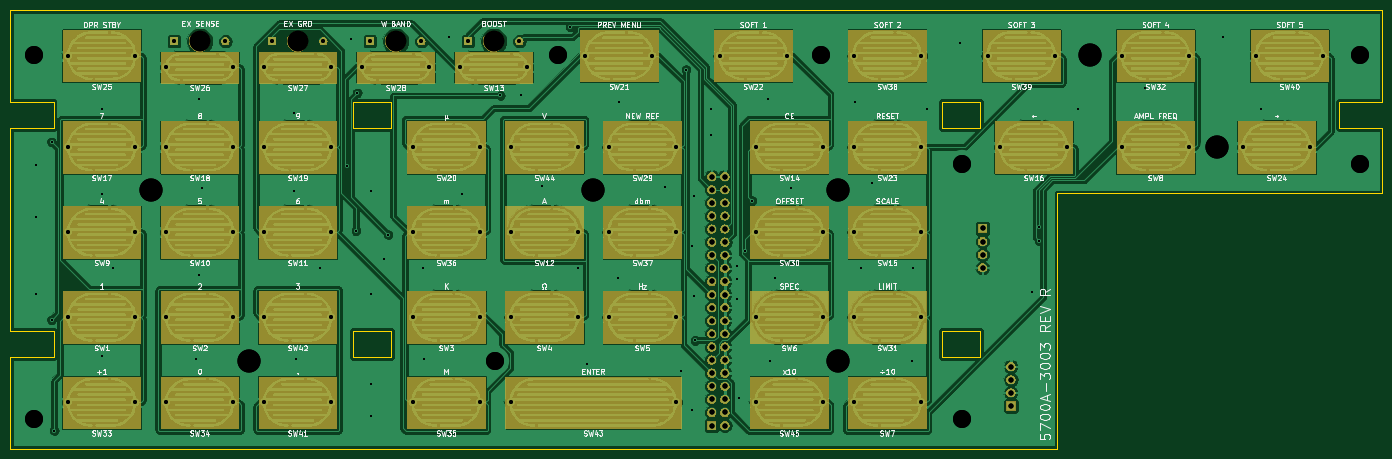
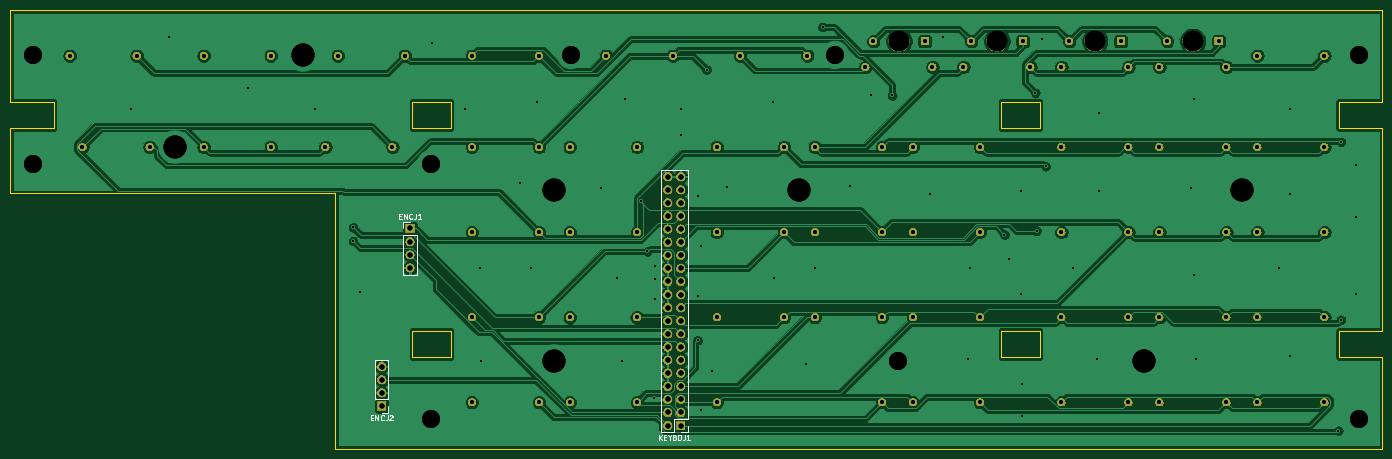
Circuit board: 10 layer files. Board 266.0 x 85.0 mm.
- bottom_copper: 3003-B_Cu.gbr (223384 bytes)
- bottom_mask: 3003-B_Mask.gbr (124506 bytes)
- bottom_silk: 3003-B_SilkS.gbr (5135 bytes)
- outline: 3003-Edge_Cuts.gbr (2017 bytes)
- top_copper: 3003-F_Cu.gbr (1288825 bytes)
- top_mask: 3003-F_Mask.gbr (1176445 bytes)
- top_silk: 3003-F_SilkS.gbr (92039 bytes)
- drill: 3003-NPTH.drl (345 bytes)
- drill: 3003-PTH.drl (3883 bytes)
- drill: 3003.drl (3922 bytes)

=== bottom_copper: 3003-B_Cu.gbr (223384 bytes, source omitted) ===
=== bottom_mask: 3003-B_Mask.gbr (124506 bytes, source omitted) ===
=== bottom_silk: 3003-B_SilkS.gbr ===
G04 #@! TF.GenerationSoftware,KiCad,Pcbnew,(5.1.5)-3*
G04 #@! TF.CreationDate,2020-01-30T23:29:56+01:00*
G04 #@! TF.ProjectId,3003,33303033-2e6b-4696-9361-645f70636258,rev?*
G04 #@! TF.SameCoordinates,Original*
G04 #@! TF.FileFunction,Legend,Bot*
G04 #@! TF.FilePolarity,Positive*
%FSLAX46Y46*%
G04 Gerber Fmt 4.6, Leading zero omitted, Abs format (unit mm)*
G04 Created by KiCad (PCBNEW (5.1.5)-3) date 2020-01-30 23:29:56*
%MOMM*%
%LPD*%
G04 APERTURE LIST*
%ADD10C,0.120000*%
%ADD11C,0.150000*%
G04 APERTURE END LIST*
D10*
X189830000Y-40970000D02*
X188500000Y-40970000D01*
X189830000Y-42300000D02*
X189830000Y-40970000D01*
X189830000Y-43570000D02*
X187170000Y-43570000D01*
X187170000Y-43570000D02*
X187170000Y-51250000D01*
X189830000Y-43570000D02*
X189830000Y-51250000D01*
X189830000Y-51250000D02*
X187170000Y-51250000D01*
X192670000Y-78030000D02*
X194000000Y-78030000D01*
X192670000Y-76700000D02*
X192670000Y-78030000D01*
X192670000Y-75430000D02*
X195330000Y-75430000D01*
X195330000Y-75430000D02*
X195330000Y-67750000D01*
X192670000Y-75430000D02*
X192670000Y-67750000D01*
X192670000Y-67750000D02*
X195330000Y-67750000D01*
X134670000Y-81830000D02*
X136000000Y-81830000D01*
X134670000Y-80500000D02*
X134670000Y-81830000D01*
X137270000Y-81830000D02*
X139870000Y-81830000D01*
X137270000Y-79230000D02*
X137270000Y-81830000D01*
X134670000Y-79230000D02*
X137270000Y-79230000D01*
X139870000Y-81830000D02*
X139870000Y-30910000D01*
X134670000Y-79230000D02*
X134670000Y-30910000D01*
X134670000Y-30910000D02*
X139870000Y-30910000D01*
D11*
X190595238Y-39898571D02*
X190261904Y-39898571D01*
X190119047Y-40422380D02*
X190595238Y-40422380D01*
X190595238Y-39422380D01*
X190119047Y-39422380D01*
X189690476Y-40422380D02*
X189690476Y-39422380D01*
X189119047Y-40422380D01*
X189119047Y-39422380D01*
X188071428Y-40327142D02*
X188119047Y-40374761D01*
X188261904Y-40422380D01*
X188357142Y-40422380D01*
X188500000Y-40374761D01*
X188595238Y-40279523D01*
X188642857Y-40184285D01*
X188690476Y-39993809D01*
X188690476Y-39850952D01*
X188642857Y-39660476D01*
X188595238Y-39565238D01*
X188500000Y-39470000D01*
X188357142Y-39422380D01*
X188261904Y-39422380D01*
X188119047Y-39470000D01*
X188071428Y-39517619D01*
X187357142Y-39422380D02*
X187357142Y-40136666D01*
X187404761Y-40279523D01*
X187500000Y-40374761D01*
X187642857Y-40422380D01*
X187738095Y-40422380D01*
X186357142Y-40422380D02*
X186928571Y-40422380D01*
X186642857Y-40422380D02*
X186642857Y-39422380D01*
X186738095Y-39565238D01*
X186833333Y-39660476D01*
X186928571Y-39708095D01*
X196095238Y-78958571D02*
X195761904Y-78958571D01*
X195619047Y-79482380D02*
X196095238Y-79482380D01*
X196095238Y-78482380D01*
X195619047Y-78482380D01*
X195190476Y-79482380D02*
X195190476Y-78482380D01*
X194619047Y-79482380D01*
X194619047Y-78482380D01*
X193571428Y-79387142D02*
X193619047Y-79434761D01*
X193761904Y-79482380D01*
X193857142Y-79482380D01*
X194000000Y-79434761D01*
X194095238Y-79339523D01*
X194142857Y-79244285D01*
X194190476Y-79053809D01*
X194190476Y-78910952D01*
X194142857Y-78720476D01*
X194095238Y-78625238D01*
X194000000Y-78530000D01*
X193857142Y-78482380D01*
X193761904Y-78482380D01*
X193619047Y-78530000D01*
X193571428Y-78577619D01*
X192857142Y-78482380D02*
X192857142Y-79196666D01*
X192904761Y-79339523D01*
X193000000Y-79434761D01*
X193142857Y-79482380D01*
X193238095Y-79482380D01*
X192428571Y-78577619D02*
X192380952Y-78530000D01*
X192285714Y-78482380D01*
X192047619Y-78482380D01*
X191952380Y-78530000D01*
X191904761Y-78577619D01*
X191857142Y-78672857D01*
X191857142Y-78768095D01*
X191904761Y-78910952D01*
X192476190Y-79482380D01*
X191857142Y-79482380D01*
X140270000Y-83282380D02*
X140270000Y-82282380D01*
X139698571Y-83282380D02*
X140127142Y-82710952D01*
X139698571Y-82282380D02*
X140270000Y-82853809D01*
X139270000Y-82758571D02*
X138936666Y-82758571D01*
X138793809Y-83282380D02*
X139270000Y-83282380D01*
X139270000Y-82282380D01*
X138793809Y-82282380D01*
X138174761Y-82806190D02*
X138174761Y-83282380D01*
X138508095Y-82282380D02*
X138174761Y-82806190D01*
X137841428Y-82282380D01*
X137174761Y-82758571D02*
X137031904Y-82806190D01*
X136984285Y-82853809D01*
X136936666Y-82949047D01*
X136936666Y-83091904D01*
X136984285Y-83187142D01*
X137031904Y-83234761D01*
X137127142Y-83282380D01*
X137508095Y-83282380D01*
X137508095Y-82282380D01*
X137174761Y-82282380D01*
X137079523Y-82330000D01*
X137031904Y-82377619D01*
X136984285Y-82472857D01*
X136984285Y-82568095D01*
X137031904Y-82663333D01*
X137079523Y-82710952D01*
X137174761Y-82758571D01*
X137508095Y-82758571D01*
X136508095Y-83282380D02*
X136508095Y-82282380D01*
X136270000Y-82282380D01*
X136127142Y-82330000D01*
X136031904Y-82425238D01*
X135984285Y-82520476D01*
X135936666Y-82710952D01*
X135936666Y-82853809D01*
X135984285Y-83044285D01*
X136031904Y-83139523D01*
X136127142Y-83234761D01*
X136270000Y-83282380D01*
X136508095Y-83282380D01*
X135222380Y-82282380D02*
X135222380Y-82996666D01*
X135270000Y-83139523D01*
X135365238Y-83234761D01*
X135508095Y-83282380D01*
X135603333Y-83282380D01*
X134222380Y-83282380D02*
X134793809Y-83282380D01*
X134508095Y-83282380D02*
X134508095Y-82282380D01*
X134603333Y-82425238D01*
X134698571Y-82520476D01*
X134793809Y-82568095D01*
M02*

=== outline: 3003-Edge_Cuts.gbr ===
G04 #@! TF.GenerationSoftware,KiCad,Pcbnew,(5.1.5)-3*
G04 #@! TF.CreationDate,2020-01-30T23:29:56+01:00*
G04 #@! TF.ProjectId,3003,33303033-2e6b-4696-9361-645f70636258,rev?*
G04 #@! TF.SameCoordinates,Original*
G04 #@! TF.FileFunction,Profile,NP*
%FSLAX46Y46*%
G04 Gerber Fmt 4.6, Leading zero omitted, Abs format (unit mm)*
G04 Created by KiCad (PCBNEW (5.1.5)-3) date 2020-01-30 23:29:56*
%MOMM*%
%LPD*%
G04 APERTURE LIST*
%ADD10C,0.100000*%
G04 APERTURE END LIST*
D10*
X188100000Y-62100000D02*
X188100000Y-67300000D01*
X180600000Y-62100000D02*
X188100000Y-62100000D01*
X180600000Y-67300000D02*
X188100000Y-67300000D01*
X180600000Y-67300000D02*
X180600000Y-62100000D01*
X188100000Y-17700000D02*
X188100000Y-22900000D01*
X180600000Y-17700000D02*
X188100000Y-17700000D01*
X180600000Y-22900000D02*
X188100000Y-22900000D01*
X180600000Y-22900000D02*
X180600000Y-17700000D01*
X73900000Y-62100000D02*
X73900000Y-67300000D01*
X66400000Y-62100000D02*
X73900000Y-62100000D01*
X66400000Y-67300000D02*
X73900000Y-67300000D01*
X66400000Y-67300000D02*
X66400000Y-62100000D01*
X73900000Y-17700000D02*
X73900000Y-22900000D01*
X66400000Y-17700000D02*
X73900000Y-17700000D01*
X66400000Y-22900000D02*
X66400000Y-17700000D01*
X66400000Y-22900000D02*
X73900000Y-22900000D01*
X266000000Y0D02*
X266000000Y-17700000D01*
X0Y0D02*
X266000000Y0D01*
X0Y0D02*
X0Y-17700000D01*
X0Y-17700000D02*
X8400000Y-17700000D01*
X8400000Y-17700000D02*
X8400000Y-22900000D01*
X0Y-22900000D02*
X8400000Y-22900000D01*
X0Y-22900000D02*
X0Y-62100000D01*
X0Y-62100000D02*
X8400000Y-62100000D01*
X8400000Y-62100000D02*
X8400000Y-67300000D01*
X0Y-67300000D02*
X8400000Y-67300000D01*
X0Y-67300000D02*
X0Y-85000000D01*
X0Y-85000000D02*
X203000000Y-85000000D01*
X203000000Y-35500000D02*
X203000000Y-85000000D01*
X266000000Y-35500000D02*
X203000000Y-35500000D01*
X266000000Y-22900000D02*
X266000000Y-35500000D01*
X257600000Y-22900000D02*
X266000000Y-22900000D01*
X257600000Y-17700000D02*
X257600000Y-22900000D01*
X266000000Y-17700000D02*
X257600000Y-17700000D01*
M02*

=== top_copper: 3003-F_Cu.gbr (1288825 bytes, source omitted) ===
=== top_mask: 3003-F_Mask.gbr (1176445 bytes, source omitted) ===
=== top_silk: 3003-F_SilkS.gbr (92039 bytes, source omitted) ===
=== drill: 3003-NPTH.drl ===
M48
; DRILL file {KiCad (5.1.5)-3} date 01/30/20 23:36:32
; FORMAT={-:-/ absolute / inch / decimal}
; #@! TF.CreationDate,2020-01-30T23:36:32+01:00
; #@! TF.GenerationSoftware,Kicad,Pcbnew,(5.1.5)-3
; #@! TF.FileFunction,NonPlated,1,2,NPTH
FMAT,2
INCH
T1C0.1575
%
G90
G05
T1
X3.689Y-0.2362
X2.9409Y-0.2362
X2.1929Y-0.2362
X1.4449Y-0.2362
T0
M30

=== drill: 3003-PTH.drl ===
M48
; DRILL file {KiCad (5.1.5)-3} date 01/30/20 23:36:32
; FORMAT={-:-/ absolute / inch / decimal}
; #@! TF.CreationDate,2020-01-30T23:36:32+01:00
; #@! TF.GenerationSoftware,Kicad,Pcbnew,(5.1.5)-3
; #@! TF.FileFunction,Plated,1,2,PTH
FMAT,2
INCH
T1C0.0157
T2C0.0300
T3C0.0394
T4C0.1378
T5C0.1772
%
G90
G05
T1
X0.1969Y-1.1811
X0.1969Y-1.5748
X0.1969Y-2.1654
X0.315Y-1.0039
X0.315Y-2.3622
X0.3346Y-3.2087
X0.7Y-0.75
X0.7Y-1.4
X0.7Y-2.64
X0.7874Y-1.9685
X1.42Y-2.66
X1.44Y-0.68
X1.44Y-2.02
X1.46Y-1.36
X2.1654Y-0.7874
X2.1654Y-1.378
X2.18Y-2.66
X2.3622Y-1.9685
X2.5689Y-1.1909
X2.6Y-0.22
X2.6378Y-1.6831
X2.6476Y-0.6299
X2.75Y-2.85
X2.75Y-3.1
X2.7559Y-1.378
X2.7559Y-2.1654
X2.85Y-1.9
X2.8839Y-1.7126
X3.1496Y-1.9685
X3.16Y-2.66
X3.35Y-0.2
X3.45Y-1.4
X3.7402Y-0.6496
X3.9Y-0.65
X4.06Y-1.34
X4.2717Y-0.128
X4.3307Y-1.9685
X4.4Y-2.7
X4.64Y-2.04
X4.65Y-0.7
X5.0Y-1.35
X5.1181Y-2.7559
X5.1575Y-0.4528
X5.2Y-1.8
X5.2Y-3.05
X5.22Y-1.42
X5.22Y-2.18
X5.2264Y-2.5197
X5.35Y-0.75
X5.35Y-0.95
X5.55Y-1.95
X5.55Y-2.05
X5.55Y-2.2
X5.56Y-2.96
X5.6102Y-1.8406
X5.6604Y-1.4523
X5.78Y-0.68
X5.8Y-2.68
X5.84Y-2.04
X5.96Y-1.36
X6.45Y-0.7
X6.4961Y-1.9685
X6.58Y-1.32
X6.88Y-2.68
X6.8898Y-1.9685
X7.0Y-0.75
X7.25Y-0.25
X7.8Y-2.15
X7.8553Y-1.6572
X7.8553Y-1.7618
X8.15Y-0.75
X8.6614Y-0.5906
X9.26Y-0.2
X9.55Y-0.75
T2
X5.689Y-2.3425
X6.2008Y-2.3425
X0.4409Y-1.0433
X0.9528Y-1.0433
X4.3898Y-0.3465
X4.9016Y-0.3465
X6.437Y-1.0433
X6.9488Y-1.0433
X4.5669Y-1.0433
X5.0787Y-1.0433
X3.4331Y-0.4331
X3.9449Y-0.4331
X3.0709Y-1.6929
X3.5827Y-1.6929
X3.4921Y-0.2362
X3.8858Y-0.2362
X2.7441Y-0.2362
X3.1378Y-0.2362
X3.0709Y-2.9921
X3.5827Y-2.9921
X0.4409Y-2.9921
X0.9528Y-2.9921
X7.5551Y-1.0433
X8.0669Y-1.0433
X1.937Y-1.0433
X2.4488Y-1.0433
X1.189Y-1.0433
X1.7008Y-1.0433
X1.9961Y-0.2362
X2.3898Y-0.2362
X6.437Y-1.6929
X6.9488Y-1.6929
X4.5669Y-2.3425
X5.0787Y-2.3425
X9.5079Y-0.3465
X10.0197Y-0.3465
X5.689Y-2.9921
X6.2008Y-2.9921
X0.4409Y-1.6929
X0.9528Y-1.6929
X3.0709Y-1.0433
X3.5827Y-1.0433
X1.937Y-1.6929
X2.4488Y-1.6929
X1.189Y-0.4331
X1.7008Y-0.4331
X3.8189Y-1.6929
X4.3307Y-1.6929
X1.248Y-0.2362
X1.6417Y-0.2362
X2.685Y-0.4331
X3.1969Y-0.4331
X4.5669Y-1.6929
X5.0787Y-1.6929
X3.0709Y-2.3425
X3.5827Y-2.3425
X8.4843Y-1.0433
X8.9961Y-1.0433
X6.437Y-0.3465
X6.9488Y-0.3465
X1.937Y-0.4331
X2.4488Y-0.4331
X9.4094Y-1.0433
X9.9213Y-1.0433
X1.937Y-2.3425
X2.4488Y-2.3425
X5.689Y-1.6929
X6.2008Y-1.6929
X3.8189Y-2.3425
X4.3307Y-2.3425
X3.8189Y-2.9921
X5.0787Y-2.9921
X6.437Y-2.3425
X6.9488Y-2.3425
X1.937Y-2.9921
X2.4488Y-2.9921
X1.189Y-2.9921
X1.7008Y-2.9921
X5.4134Y-0.3465
X5.9252Y-0.3465
X6.437Y-2.9921
X6.9488Y-2.9921
X7.4606Y-0.3465
X7.9724Y-0.3465
X0.4409Y-0.3465
X0.9528Y-0.3465
X1.189Y-2.3425
X1.7008Y-2.3425
X3.8189Y-1.0433
X4.3307Y-1.0433
X1.189Y-1.6929
X1.7008Y-1.6929
X0.4409Y-2.3425
X0.9528Y-2.3425
X5.689Y-1.0433
X6.2008Y-1.0433
X8.4843Y-0.3465
X8.9961Y-0.3465
T3
X5.3543Y-1.2693
X5.3543Y-1.3693
X5.3543Y-1.4693
X5.3543Y-1.5693
X5.3543Y-1.6693
X5.3543Y-1.7693
X5.3543Y-1.8693
X5.3543Y-1.9693
X5.3543Y-2.0693
X5.3543Y-2.1693
X5.3543Y-2.2693
X5.3543Y-2.3693
X5.3543Y-2.4693
X5.3543Y-2.5693
X5.3543Y-2.6693
X5.3543Y-2.7693
X5.3543Y-2.8693
X5.3543Y-2.9693
X5.3543Y-3.0693
X5.3543Y-3.1693
X5.4543Y-1.2693
X5.4543Y-1.3693
X5.4543Y-1.4693
X5.4543Y-1.5693
X5.4543Y-1.6693
X5.4543Y-1.7693
X5.4543Y-1.8693
X5.4543Y-1.9693
X5.4543Y-2.0693
X5.4543Y-2.1693
X5.4543Y-2.2693
X5.4543Y-2.3693
X5.4543Y-2.4693
X5.4543Y-2.5693
X5.4543Y-2.6693
X5.4543Y-2.7693
X5.4543Y-2.8693
X5.4543Y-2.9693
X5.4543Y-3.0693
X5.4543Y-3.1693
X7.4213Y-1.6654
X7.4213Y-1.7654
X7.4213Y-1.8654
X7.4213Y-1.9654
X7.6378Y-2.7197
X7.6378Y-2.8197
X7.6378Y-2.9197
X7.6378Y-3.0197
T4
X0.1772Y-0.3386
X0.1772Y-3.1181
X3.6969Y-2.6732
X4.1772Y-0.3386
X6.189Y-0.3386
X7.2638Y-1.1732
X7.2638Y-3.1181
X10.2992Y-0.3386
X10.2992Y-1.1732
T5
X1.0709Y-1.3701
X1.8189Y-2.6732
X4.4488Y-1.3701
X6.3189Y-1.3701
X6.3189Y-2.6732
X8.2402Y-0.3386
X9.2126Y-1.0433
T0
M30

=== drill: 3003.drl ===
M48
; DRILL file {KiCad (5.1.6)-1} date 09/21/20 19:07:06
; FORMAT={-:-/ absolute / inch / decimal}
; #@! TF.CreationDate,2020-09-21T19:07:06+02:00
; #@! TF.GenerationSoftware,Kicad,Pcbnew,(5.1.6)-1
FMAT,2
INCH
T1C0.0157
T2C0.0300
T3C0.0394
T4C0.1378
T5C0.1772
T6C0.1575
%
G90
G05
T1
X0.1969Y-1.1811
X0.1969Y-1.5748
X0.1969Y-2.1654
X0.315Y-1.0039
X0.315Y-2.3622
X0.3346Y-3.2087
X0.7Y-0.75
X0.7Y-1.4
X0.7Y-2.64
X0.7874Y-1.9685
X1.42Y-2.66
X1.44Y-0.68
X1.44Y-2.02
X1.46Y-1.36
X2.1654Y-0.7874
X2.1654Y-1.378
X2.18Y-2.66
X2.3622Y-1.9685
X2.5689Y-1.1909
X2.6Y-0.22
X2.6378Y-1.6831
X2.6476Y-0.6299
X2.75Y-2.85
X2.75Y-3.1
X2.7559Y-1.378
X2.7559Y-2.1654
X2.85Y-1.9
X2.8839Y-1.7126
X3.1496Y-1.9685
X3.16Y-2.66
X3.35Y-0.2
X3.45Y-1.4
X3.7402Y-0.6496
X3.9Y-0.65
X4.06Y-1.34
X4.2717Y-0.128
X4.3307Y-1.9685
X4.4Y-2.7
X4.64Y-2.04
X4.65Y-0.7
X5.0Y-1.35
X5.1181Y-2.7559
X5.1575Y-0.4528
X5.2Y-1.8
X5.2Y-3.05
X5.22Y-1.42
X5.22Y-2.18
X5.2264Y-2.5197
X5.35Y-0.75
X5.35Y-0.95
X5.55Y-1.95
X5.55Y-2.05
X5.55Y-2.2
X5.56Y-2.96
X5.6102Y-1.8406
X5.6604Y-1.4523
X5.78Y-0.68
X5.8Y-2.68
X5.84Y-2.04
X5.96Y-1.36
X6.45Y-0.7
X6.4961Y-1.9685
X6.58Y-1.32
X6.88Y-2.68
X6.8898Y-1.9685
X7.0Y-0.75
X7.25Y-0.25
X7.8Y-2.15
X7.8553Y-1.6572
X7.8553Y-1.7618
X8.15Y-0.75
X8.6614Y-0.5906
X9.26Y-0.2
X9.55Y-0.75
T2
X1.937Y-1.6929
X2.4488Y-1.6929
X6.437Y-1.6929
X6.9488Y-1.6929
X5.689Y-1.0433
X6.2008Y-1.0433
X0.4409Y-1.6929
X0.9528Y-1.6929
X1.9961Y-0.2362
X2.3898Y-0.2362
X3.0709Y-1.6929
X3.5827Y-1.6929
X0.4409Y-2.3425
X0.9528Y-2.3425
X1.189Y-2.3425
X1.7008Y-2.3425
X3.8189Y-2.9921
X5.0787Y-2.9921
X1.189Y-2.9921
X1.7008Y-2.9921
X1.189Y-1.6929
X1.7008Y-1.6929
X3.4331Y-0.4331
X3.9449Y-0.4331
X1.248Y-0.2362
X1.6417Y-0.2362
X3.4921Y-0.2362
X3.8858Y-0.2362
X0.4409Y-2.9921
X0.9528Y-2.9921
X1.937Y-2.3425
X2.4488Y-2.3425
X1.937Y-2.9921
X2.4488Y-2.9921
X2.685Y-0.4331
X3.1969Y-0.4331
X3.0709Y-1.0433
X3.5827Y-1.0433
X0.4409Y-1.0433
X0.9528Y-1.0433
X3.8189Y-2.3425
X4.3307Y-2.3425
X3.0709Y-2.9921
X3.5827Y-2.9921
X3.8189Y-1.0433
X4.3307Y-1.0433
X8.4843Y-0.3465
X8.9961Y-0.3465
X5.689Y-2.9921
X6.2008Y-2.9921
X5.4134Y-0.3465
X5.9252Y-0.3465
X3.8189Y-1.6929
X4.3307Y-1.6929
X2.7441Y-0.2362
X3.1378Y-0.2362
X3.0709Y-2.3425
X3.5827Y-2.3425
X6.437Y-2.3425
X6.9488Y-2.3425
X9.5079Y-0.3465
X10.0197Y-0.3465
X1.189Y-0.4331
X1.7008Y-0.4331
X7.5551Y-1.0433
X8.0669Y-1.0433
X1.937Y-1.0433
X2.4488Y-1.0433
X8.4843Y-1.0433
X8.9961Y-1.0433
X7.4606Y-0.3465
X7.9724Y-0.3465
X6.437Y-1.0433
X6.9488Y-1.0433
X4.5669Y-1.6929
X5.0787Y-1.6929
X5.689Y-1.6929
X6.2008Y-1.6929
X5.689Y-2.3425
X6.2008Y-2.3425
X6.437Y-2.9921
X6.9488Y-2.9921
X6.437Y-0.3465
X6.9488Y-0.3465
X4.5669Y-1.0433
X5.0787Y-1.0433
X9.4094Y-1.0433
X9.9213Y-1.0433
X4.5669Y-2.3425
X5.0787Y-2.3425
X4.3898Y-0.3465
X4.9016Y-0.3465
X1.189Y-1.0433
X1.7008Y-1.0433
X1.937Y-0.4331
X2.4488Y-0.4331
X0.4409Y-0.3465
X0.9528Y-0.3465
T3
X7.4213Y-1.6654
X7.4213Y-1.7654
X7.4213Y-1.8654
X7.4213Y-1.9654
X5.3543Y-1.2693
X5.3543Y-1.3693
X5.3543Y-1.4693
X5.3543Y-1.5693
X5.3543Y-1.6693
X5.3543Y-1.7693
X5.3543Y-1.8693
X5.3543Y-1.9693
X5.3543Y-2.0693
X5.3543Y-2.1693
X5.3543Y-2.2693
X5.3543Y-2.3693
X5.3543Y-2.4693
X5.3543Y-2.5693
X5.3543Y-2.6693
X5.3543Y-2.7693
X5.3543Y-2.8693
X5.3543Y-2.9693
X5.3543Y-3.0693
X5.3543Y-3.1693
X5.4543Y-1.2693
X5.4543Y-1.3693
X5.4543Y-1.4693
X5.4543Y-1.5693
X5.4543Y-1.6693
X5.4543Y-1.7693
X5.4543Y-1.8693
X5.4543Y-1.9693
X5.4543Y-2.0693
X5.4543Y-2.1693
X5.4543Y-2.2693
X5.4543Y-2.3693
X5.4543Y-2.4693
X5.4543Y-2.5693
X5.4543Y-2.6693
X5.4543Y-2.7693
X5.4543Y-2.8693
X5.4543Y-2.9693
X5.4543Y-3.0693
X5.4543Y-3.1693
X7.6378Y-2.7197
X7.6378Y-2.8197
X7.6378Y-2.9197
X7.6378Y-3.0197
T4
X0.1772Y-0.3386
X0.1772Y-3.1181
X3.6969Y-2.6732
X4.1772Y-0.3386
X6.189Y-0.3386
X7.2638Y-1.1732
X7.2638Y-3.1181
X10.2992Y-0.3386
X10.2992Y-1.1732
T5
X1.0709Y-1.3701
X1.8189Y-2.6732
X4.4488Y-1.3701
X6.3189Y-1.3701
X6.3189Y-2.6732
X8.2402Y-0.3386
X9.2126Y-1.0433
T6
X2.1929Y-0.2362
X1.4449Y-0.2362
X3.689Y-0.2362
X2.9409Y-0.2362
T0
M30

